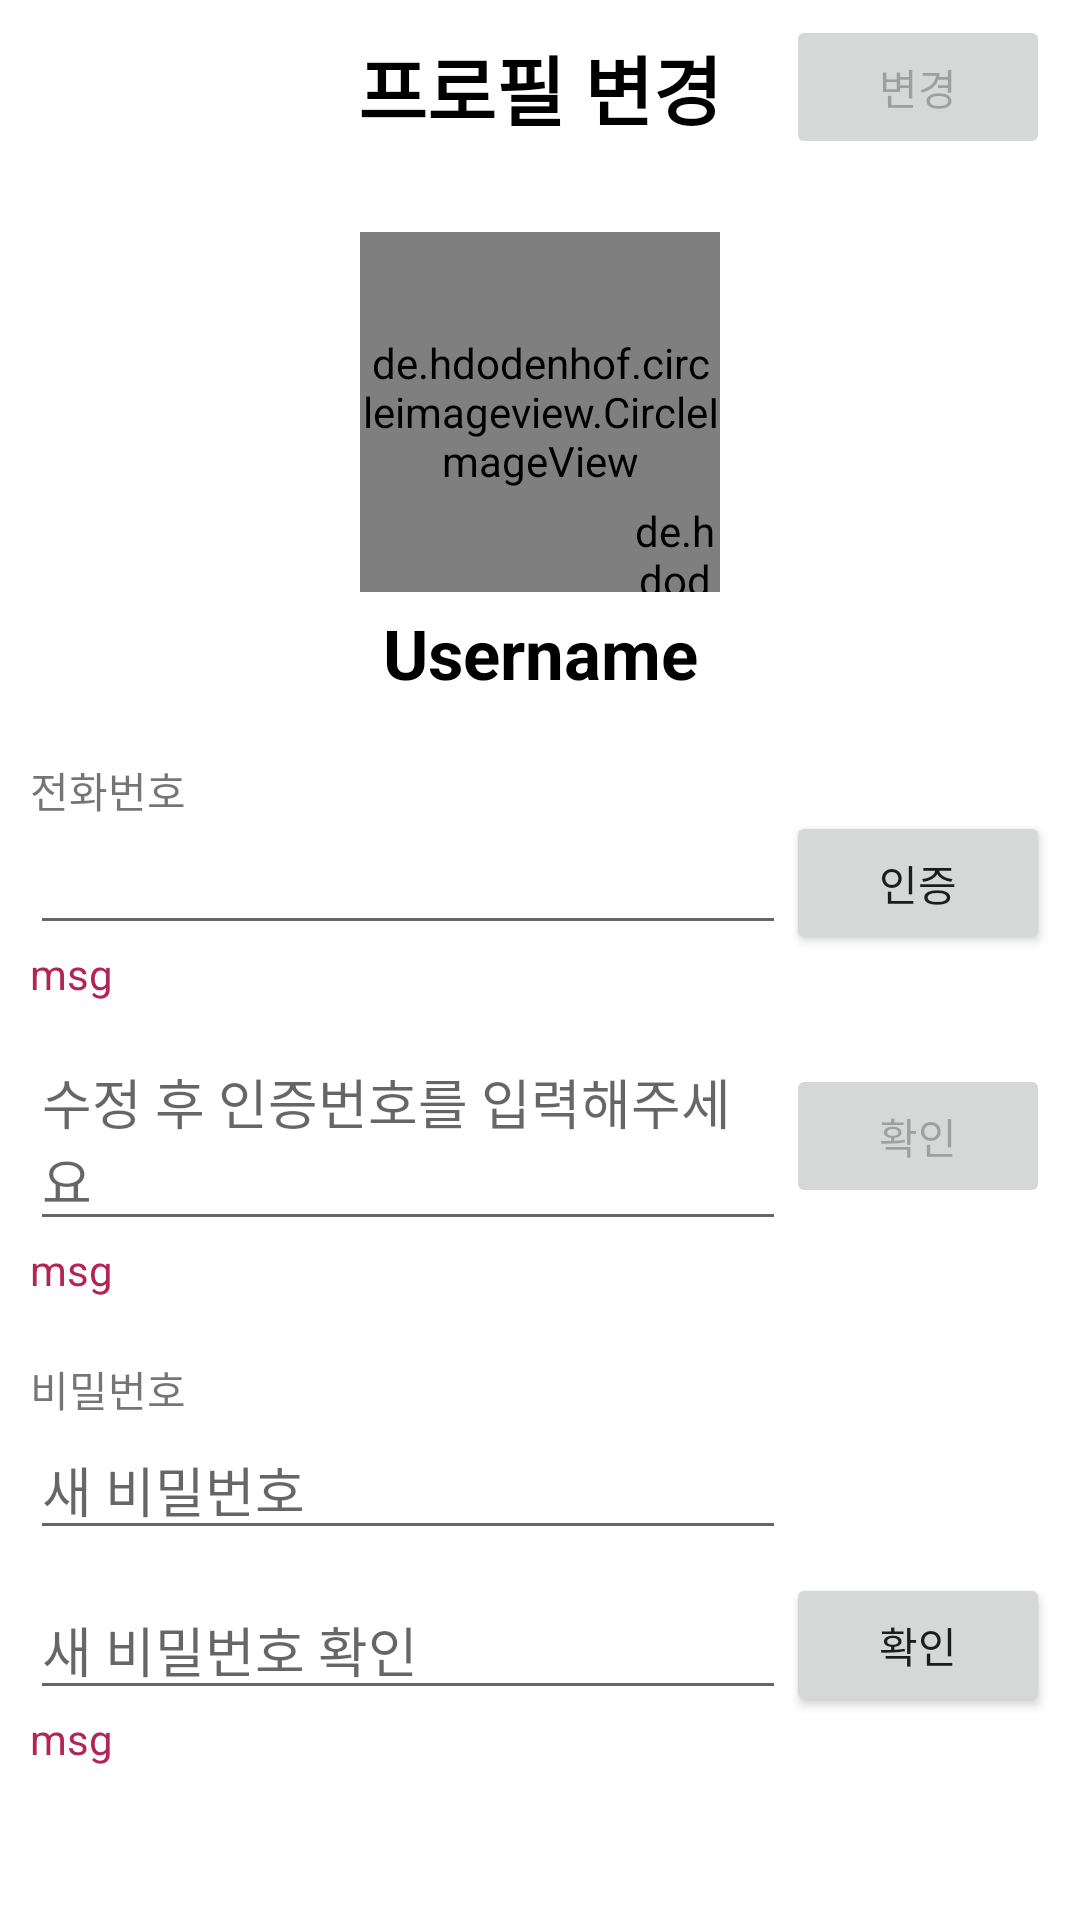

Android layout source for this screen:
<!-- AndroidManifest.xml: application theme Theme.TwinsAndroid -->
<!-- res/layout/fragment_change_info.xml -->
<?xml version="1.0" encoding="utf-8"?>
<layout xmlns:android="http://schemas.android.com/apk/res/android"
    xmlns:app="http://schemas.android.com/apk/res-auto"
    xmlns:tools="http://schemas.android.com/tools">

    <data>

    </data>

    <FrameLayout
        android:layout_width="match_parent"
        android:layout_height="match_parent"
        tools:context=".fragment.main.my.ChangeInfoFragment">

        <androidx.constraintlayout.widget.ConstraintLayout
            android:layout_width="match_parent"
            android:layout_height="match_parent">

            <TextView
                android:id="@+id/account_change_head"
                android:layout_width="wrap_content"
                android:layout_height="wrap_content"

                android:text="프로필 변경"
                android:textColor="@color/black"
                android:textSize="25sp"
                android:textStyle="bold"

                app:layout_constraintEnd_toEndOf="parent"
                app:layout_constraintStart_toStartOf="parent"
                app:layout_constraintTop_toTopOf="@+id/account_change_saveButton"
                app:layout_constraintBottom_toBottomOf="@+id/account_change_saveButton"/>

            <Button
                android:id="@+id/account_change_saveButton"
                android:layout_width="wrap_content"
                android:layout_height="wrap_content"
                android:text="변경"
                android:enabled="false"
                android:layout_marginTop="5dp"
                android:layout_marginEnd="10dp"
                app:layout_constraintEnd_toEndOf="parent"
                app:layout_constraintTop_toTopOf="parent" />

            <de.hdodenhof.circleimageview.CircleImageView
                android:id="@+id/account_change_accountImage"
                android:layout_width="120dp"
                android:layout_height="120dp"
                android:layout_marginTop="30dp"
                android:src="@drawable/baseline_account_circle_24"
                app:layout_constraintEnd_toEndOf="parent"
                app:layout_constraintStart_toStartOf="parent"
                app:layout_constraintTop_toBottomOf="@id/account_change_head"/>

            <de.hdodenhof.circleimageview.CircleImageView
                android:id="@+id/account_change_imageChangeButton"
                android:layout_width="30dp"
                android:layout_height="30dp"

                android:src="@drawable/baseline_add_24"
                app:civ_circle_background_color="@color/twins_red"

                android:layout_marginTop="90dp"
                android:layout_marginStart="90dp"
                app:layout_constraintBottom_toBottomOf="@id/account_change_accountImage"
                app:layout_constraintEnd_toEndOf="@id/account_change_accountImage"
                app:layout_constraintStart_toStartOf="@id/account_change_accountImage"
                app:layout_constraintTop_toTopOf="@id/account_change_accountImage"/>

            <TextView
                android:id="@+id/account_change_username"
                android:layout_width="wrap_content"
                android:layout_height="wrap_content"
                android:text="Username"
                android:textColor="@color/black"
                android:textSize="23sp"
                android:textStyle="bold"
                android:layout_marginTop="5dp"
                app:layout_constraintEnd_toEndOf="parent"
                app:layout_constraintStart_toStartOf="parent"
                app:layout_constraintTop_toBottomOf="@id/account_change_accountImage" />

            <TextView
                android:id="@+id/account_change_telHead"
                android:layout_width="wrap_content"
                android:layout_height="wrap_content"
                android:text="전화번호"
                android:layout_marginTop="20dp"
                android:layout_marginStart="10dp"
                app:layout_constraintStart_toStartOf="parent"
                app:layout_constraintTop_toBottomOf="@id/account_change_username" />

            <EditText
                android:id="@+id/account_change_telInput"
                android:layout_width="0dp"
                android:layout_height="wrap_content"
                android:layout_marginStart="10dp"
                app:layout_constraintStart_toStartOf="parent"
                app:layout_constraintTop_toBottomOf="@id/account_change_telHead"
                app:layout_constraintWidth_percent="0.7" />
            <TextView
                android:id="@+id/account_change_telMsg"
                android:layout_width="wrap_content"
                android:layout_height="wrap_content"
                android:text="msg"
                android:textColor="@color/twins_red"
                app:layout_constraintStart_toStartOf="@id/account_change_telInput"
                app:layout_constraintTop_toBottomOf="@id/account_change_telInput" />
            <Button
                android:id="@+id/account_change_sendCodeButton"
                android:layout_width="wrap_content"
                android:layout_height="wrap_content"
                android:text="인증"
                android:layout_marginEnd="10dp"
                app:layout_constraintBottom_toBottomOf="@+id/account_change_telInput"
                app:layout_constraintEnd_toEndOf="parent"
                app:layout_constraintTop_toTopOf="@id/account_change_telInput" />
            <EditText
                android:id="@+id/account_change_telCodeInput"
                android:layout_width="0dp"
                android:layout_height="wrap_content"
                android:layout_marginTop="10dp"
                android:layout_marginStart="10dp"
                android:hint="수정 후 인증번호를 입력해주세요"
                app:layout_constraintStart_toStartOf="parent"
                app:layout_constraintTop_toBottomOf="@+id/account_change_telMsg"
                app:layout_constraintWidth_percent="0.7" />
            <TextView
                android:id="@+id/account_change_telConfirmMsg"
                android:layout_width="wrap_content"
                android:layout_height="wrap_content"
                android:text="msg"
                android:textColor="@color/twins_red"
                app:layout_constraintStart_toStartOf="@id/account_change_telCodeInput"
                app:layout_constraintTop_toBottomOf="@id/account_change_telCodeInput" />
            <Button
                android:id="@+id/account_change_codeCheckButton"
                android:layout_width="wrap_content"
                android:layout_height="wrap_content"
                android:text="확인"
                android:layout_marginEnd="10dp"
                android:enabled="false"
                app:layout_constraintBottom_toBottomOf="@+id/account_change_telCodeInput"
                app:layout_constraintEnd_toEndOf="parent"
                app:layout_constraintTop_toTopOf="@id/account_change_telCodeInput" />

            <TextView
                android:id="@+id/account_change_passwordHead"
                android:layout_width="wrap_content"
                android:layout_height="wrap_content"
                android:text="비밀번호"
                android:layout_marginTop="20dp"
                android:layout_marginStart="10dp"
                app:layout_constraintStart_toStartOf="parent"
                app:layout_constraintTop_toBottomOf="@id/account_change_telConfirmMsg" />

            <EditText
                android:id="@+id/account_change_passwordInput"
                android:layout_width="0dp"
                android:layout_height="wrap_content"
                android:layout_marginStart="10dp"
                android:hint="새 비밀번호"
                app:layout_constraintStart_toStartOf="parent"
                app:layout_constraintTop_toBottomOf="@id/account_change_passwordHead"
                app:layout_constraintWidth_percent="0.7" />
            <EditText
                android:id="@+id/account_change_passwordConfirmInput"
                android:layout_width="0dp"
                android:layout_height="wrap_content"
                android:layout_marginTop="10dp"
                android:layout_marginStart="10dp"
                app:layout_constraintStart_toStartOf="parent"
                android:hint="새 비밀번호 확인"
                app:layout_constraintTop_toBottomOf="@+id/account_change_passwordInput"
                app:layout_constraintWidth_percent="0.7" />
            <TextView
                android:id="@+id/account_change_passwordMsg"
                android:layout_width="wrap_content"
                android:layout_height="wrap_content"
                android:text="msg"
                android:textColor="@color/twins_red"
                app:layout_constraintStart_toStartOf="@id/account_change_passwordConfirmInput"
                app:layout_constraintTop_toBottomOf="@id/account_change_passwordConfirmInput" />
            <Button
                android:id="@+id/account_change_passwordCheckButton"
                android:layout_width="wrap_content"
                android:layout_height="wrap_content"
                android:text="확인"
                android:layout_marginEnd="10dp"
                app:layout_constraintBottom_toBottomOf="@+id/account_change_passwordConfirmInput"
                app:layout_constraintEnd_toEndOf="parent"
                app:layout_constraintTop_toTopOf="@id/account_change_passwordConfirmInput" />


        </androidx.constraintlayout.widget.ConstraintLayout>

    </FrameLayout>
</layout>
<!-- resources referenced by this layout -->
<resources>
  <color name="black">#FF000000</color>
  <color name="twins_red">#B32653</color>
  <!-- drawable baseline_account_circle_24 (drawable) -->
  <vector android:height="80dp" android:tint="#858585"
      android:viewportHeight="24" android:viewportWidth="24"
      android:width="80dp" xmlns:android="http://schemas.android.com/apk/res/android">
      <path android:fillColor="@android:color/white" android:pathData="M12,2C6.48,2 2,6.48 2,12s4.48,10 10,10s10,-4.48 10,-10S17.52,2 12,2zM12,6c1.93,0 3.5,1.57 3.5,3.5S13.93,13 12,13s-3.5,-1.57 -3.5,-3.5S10.07,6 12,6zM12,20c-2.03,0 -4.43,-0.82 -6.14,-2.88C7.55,15.8 9.68,15 12,15s4.45,0.8 6.14,2.12C16.43,19.18 14.03,20 12,20z"/>
  </vector>
  <style name="Theme.TwinsAndroid" parent="Theme.MaterialComponents.DayNight.DarkActionBar">
          
          <item name="colorPrimary">@color/twins_red</item>
          <item name="colorPrimaryVariant">@color/black</item>
          <item name="colorOnPrimary">@color/white</item>
          
          <item name="colorSecondary">@color/teal_200</item>
          <item name="colorSecondaryVariant">@color/teal_700</item>
          <item name="colorOnSecondary">@color/black</item>
          
          <item name="android:statusBarColor">?attr/colorPrimaryVariant</item>
          
  
          
          <item name="windowNoTitle">true</item>
          
          <item name="android:windowFullscreen">false</item>
      </style>
  <color name="white">#FFFFFFFF</color>
  <color name="teal_200">#FF03DAC5</color>
  <color name="teal_700">#FF018786</color>
</resources>
